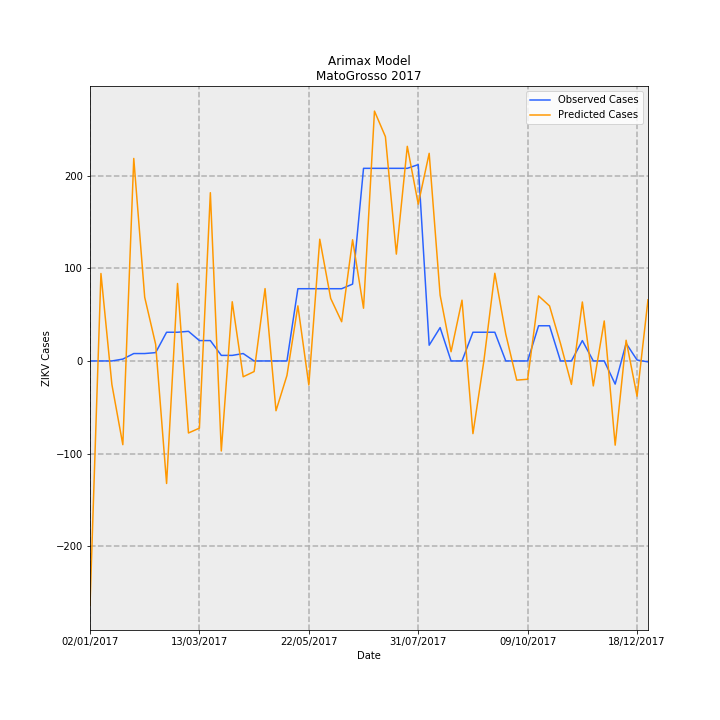

The table this chart was drawn from, first rows:
Date, predictions_incidence, observed_incidence, Predicted Cases, Observed Cases, error
02/01/2017, -7.889, 0.0, -263.9, 0.0, 263.9
09/01/2017, 2.824, 0.0, 94.45, 0.0, -94.45
16/01/2017, -0.7587, 0.0, -25.38, 0.0, 25.38
23/01/2017, -2.703, 0.0598, -90.42, 2, 92.42
30/01/2017, 6.538, 0.2392, 218.7, 8, -210.7
06/02/2017, 2.055, 0.2392, 68.74, 8, -60.74
13/02/2017, 0.5367, 0.2691, 17.95, 9, -8.949
20/02/2017, -3.956, 0.9269, -132.3, 31, 163.3
27/02/2017, 2.501, 0.9269, 83.66, 31, -52.66
06/03/2017, -2.326, 0.9568, -77.78, 32, 109.8
13/03/2017, -2.169, 0.6578, -72.55, 22.0, 94.55
20/03/2017, 5.432, 0.6578, 181.7, 22.0, -159.7
27/03/2017, -2.907, 0.1794, -97.24, 6, 103.2
03/04/2017, 1.911, 0.1794, 63.92, 6, -57.92
10/04/2017, -0.5109, 0.2392, -17.09, 8, 25.09
17/04/2017, -0.3423, 0.0, -11.45, 0.0, 11.45
24/04/2017, 2.336, 0.0, 78.13, 0.0, -78.13
01/05/2017, -1.607, 0.0, -53.76, 0.0, 53.76
08/05/2017, -0.4693, 0.0, -15.7, 0.0, 15.7
15/05/2017, 1.779, 2.332, 59.5, 78, 18.5
22/05/2017, -0.7761, 2.332, -25.96, 78, 104
29/05/2017, 3.93, 2.332, 131.5, 78, -53.45
05/06/2017, 2.019, 2.332, 67.52, 78, 10.48
12/06/2017, 1.266, 2.332, 42.35, 78, 35.65
19/06/2017, 3.913, 2.482, 130.9, 83.0, -47.87
26/06/2017, 1.703, 6.219, 56.95, 208, 151.1
03/07/2017, 8.067, 6.219, 269.8, 208, -61.79
10/07/2017, 7.242, 6.219, 242.2, 208, -34.21
17/07/2017, 3.45, 6.219, 115.4, 208, 92.63
24/07/2017, 6.93, 6.219, 231.8, 208, -23.76
31/07/2017, 5.062, 6.339, 169.3, 212, 42.7
07/08/2017, 6.704, 0.5083, 224.2, 17, -207.2
14/08/2017, 2.124, 1.076, 71.05, 36, -35.05
21/08/2017, 0.2971, 0.0, 9.936, 0.0, -9.936
28/08/2017, 1.962, 0.0, 65.62, 0.0, -65.62
04/09/2017, -2.347, 0.9269, -78.49, 31, 109.5
11/09/2017, 0.002006, 0.9269, 0.0671, 31, 30.93
18/09/2017, 2.83, 0.9269, 94.66, 31, -63.66
25/09/2017, 0.8639, 0.0, 28.89, 0.0, -28.89
02/10/2017, -0.6188, 0.0, -20.69, 0.0, 20.69
09/10/2017, -0.5912, 0.0, -19.77, 0.0, 19.77
16/10/2017, 2.1, 1.136, 70.23, 38, -32.23
23/10/2017, 1.777, 1.136, 59.42, 38, -21.42
30/10/2017, 0.5659, 0.0, 18.93, 0.0, -18.93
06/11/2017, -0.7569, 0.0, -25.31, 0.0, 25.31
13/11/2017, 1.904, 0.6578, 63.67, 22.0, -41.67
20/11/2017, -0.8061, 0.0, -26.96, 0.0, 26.96
27/11/2017, 1.291, 0.0, 43.18, 0.0, -43.18
04/12/2017, -2.718, -0.7475, -90.92, -25, 65.92
11/12/2017, 0.668, 0.5681, 22.34, 19, -3.343
18/12/2017, -1.139, 0.0299, -38.09, 1, 39.09
25/12/2017, 1.975, -0.0299, 66.07, -1, -67.07
